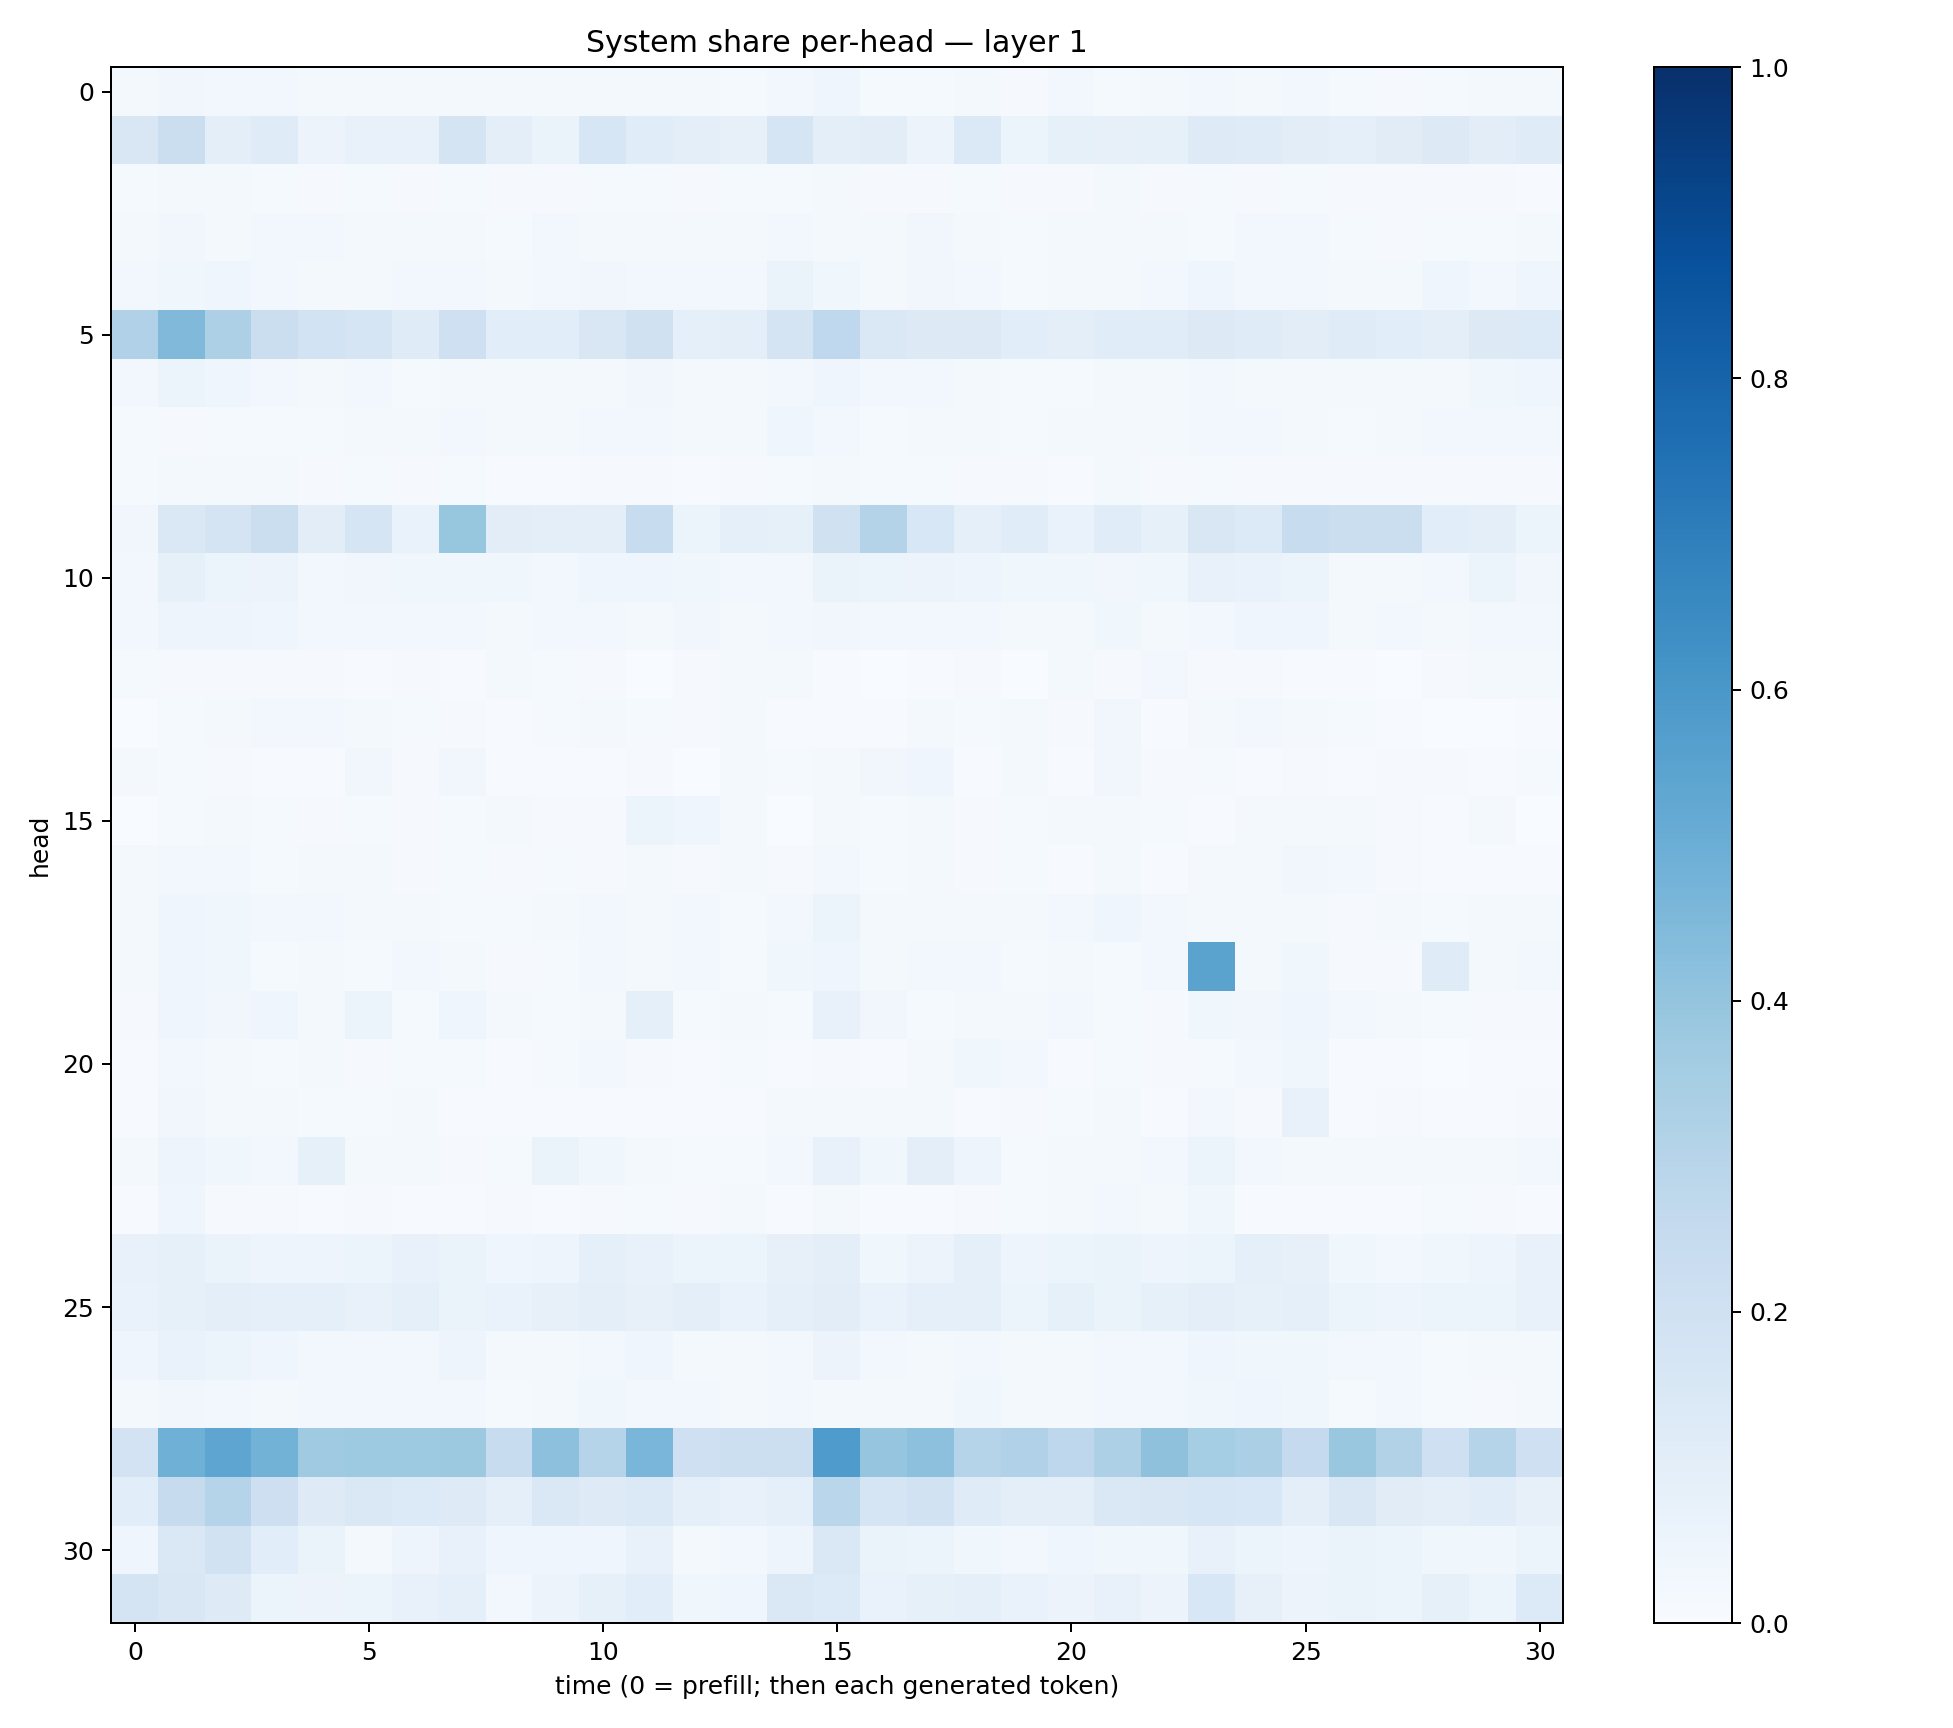

The data file committed next to this chart (first rows):
0.016302506, 0.03437168, 0.025096782, 0.02530685, 0.019143565, 0.016635252, 0.017060239, 0.0199338, 0.016125575, 0.016016265, 0.02311013, 0.021053908, 0.016745823, 0.012662536, 0.028734265, 0.043489963, 0.015532305, 0.014045599, 0.021501679, 0.01090977, 0.023730634, 0.012824426, 0.016638704, 0.027698983
0.1489, 0.2228, 0.101, 0.1182, 0.05709, 0.07742, 0.07596, 0.1723, 0.09958, 0.06481, 0.1586, 0.1171, 0.1008, 0.07907, 0.1677, 0.09409, 0.1031, 0.05827, 0.137, 0.05127, 0.08345, 0.07845, 0.08381, 0.1225
0.01402, 0.01964, 0.01617, 0.01453, 0.01103, 0.01315, 0.008676, 0.01473, 0.01065, 0.01096, 0.01446, 0.01496, 0.008646, 0.01262, 0.013, 0.01626, 0.009559, 0.008942, 0.01359, 0.01156, 0.008946, 0.018, 0.009079, 0.01236
0.01831, 0.03224, 0.02307, 0.02345, 0.0249, 0.02107, 0.01683, 0.022, 0.01358, 0.02628, 0.0228, 0.01729, 0.02033, 0.01934, 0.02946, 0.02275, 0.01934, 0.03128, 0.02272, 0.01512, 0.01594, 0.01592, 0.0163, 0.0125
0.02742, 0.03552, 0.04123, 0.02754, 0.02064, 0.0221, 0.02771, 0.02535, 0.02234, 0.02785, 0.03468, 0.02506, 0.02926, 0.03086, 0.06574, 0.03873, 0.01926, 0.0328, 0.02785, 0.01353, 0.0185, 0.02253, 0.02501, 0.04663
0.32, 0.4479, 0.3251, 0.2226, 0.1854, 0.1666, 0.1179, 0.2084, 0.1067, 0.1091, 0.1488, 0.199, 0.08956, 0.1014, 0.1773, 0.2677, 0.1424, 0.1265, 0.1275, 0.1087, 0.0949, 0.1165, 0.1151, 0.126
0.03013, 0.05229, 0.04299, 0.0306, 0.01953, 0.02389, 0.01355, 0.01754, 0.01918, 0.02201, 0.02035, 0.03478, 0.01685, 0.02162, 0.02831, 0.04437, 0.02378, 0.03095, 0.02153, 0.01307, 0.01414, 0.01698, 0.01884, 0.02983
0.01459, 0.01104, 0.01353, 0.01283, 0.01364, 0.01864, 0.02053, 0.02435, 0.01878, 0.02297, 0.02487, 0.02594, 0.02054, 0.02054, 0.03947, 0.02898, 0.01251, 0.01867, 0.01956, 0.01345, 0.01601, 0.02266, 0.02104, 0.02963
0.01435, 0.02086, 0.0187, 0.01648, 0.009906, 0.01332, 0.008256, 0.01334, 0.006854, 0.006933, 0.009389, 0.01029, 0.005235, 0.01138, 0.01461, 0.01723, 0.01187, 0.01441, 0.01079, 0.01113, 0.007308, 0.01996, 0.009421, 0.01229
0.034, 0.1459, 0.1783, 0.2195, 0.1053, 0.1666, 0.06979, 0.3907, 0.1048, 0.09965, 0.09432, 0.238, 0.06063, 0.08901, 0.08237, 0.196, 0.3074, 0.1541, 0.08889, 0.1133, 0.06822, 0.1153, 0.08555, 0.1503
0.0277, 0.08381, 0.06023, 0.05593, 0.02613, 0.03413, 0.03691, 0.03543, 0.0371, 0.0271, 0.03956, 0.04363, 0.03699, 0.02521, 0.03076, 0.06535, 0.05374, 0.05688, 0.05002, 0.03754, 0.03605, 0.03177, 0.0354, 0.07502
0.02578, 0.04833, 0.05068, 0.04114, 0.02536, 0.02801, 0.02878, 0.02463, 0.02104, 0.02346, 0.03097, 0.02236, 0.03451, 0.02286, 0.02716, 0.0349, 0.02595, 0.02977, 0.02628, 0.02032, 0.02331, 0.03785, 0.02126, 0.02834
0.01232, 0.00926, 0.008931, 0.0117, 0.00824, 0.004329, 0.01029, 0.005096, 0.01904, 0.01274, 0.01164, 0.001597, 0.01053, 0.01709, 0.01577, 0.004811, 0.0028, 0.006784, 0.009779, 0.003678, 0.01708, 0.01039, 0.02854, 0.01089
0.003819, 0.01246, 0.02164, 0.0277, 0.02588, 0.01708, 0.01323, 0.008698, 0.004291, 0.01521, 0.01575, 0.0132, 0.008826, 0.01595, 0.005001, 0.007319, 0.004905, 0.02068, 0.01422, 0.01979, 0.008015, 0.03405, 0.00576, 0.02048
0.01687, 0.0136, 0.01098, 0.005523, 0.005101, 0.03378, 0.01099, 0.03232, 0.006297, 0.006598, 0.006875, 0.009341, 0.003884, 0.01678, 0.01282, 0.0179, 0.03219, 0.04105, 0.007252, 0.01849, 0.005338, 0.03132, 0.008027, 0.01375
0.001099, 0.01295, 0.01673, 0.01315, 0.01033, 0.01558, 0.01099, 0.01284, 0.01886, 0.008984, 0.009853, 0.06068, 0.03933, 0.02106, 0.003905, 0.01662, 0.01204, 0.01696, 0.01143, 0.01368, 0.01707, 0.02256, 0.01214, 0.007329
0.016, 0.02612, 0.02699, 0.01317, 0.01633, 0.01657, 0.01155, 0.0153, 0.0094, 0.01339, 0.01017, 0.02325, 0.0102, 0.01889, 0.01114, 0.02727, 0.01361, 0.01777, 0.009238, 0.01339, 0.006914, 0.01592, 0.005794, 0.01797
0.02211, 0.04591, 0.03669, 0.0247, 0.02695, 0.01642, 0.01769, 0.01488, 0.01422, 0.02086, 0.02542, 0.01735, 0.02936, 0.01542, 0.02566, 0.06175, 0.01887, 0.01722, 0.02247, 0.02168, 0.03041, 0.04209, 0.02828, 0.0187
0.02251, 0.03941, 0.03861, 0.01338, 0.01747, 0.01351, 0.03078, 0.01762, 0.00992, 0.012, 0.02956, 0.01793, 0.02586, 0.01262, 0.03778, 0.03999, 0.01617, 0.02351, 0.03032, 0.01176, 0.02013, 0.0128, 0.0269, 0.5484
0.01031, 0.0443, 0.03196, 0.04432, 0.01841, 0.05379, 0.0142, 0.04069, 0.02303, 0.01547, 0.0219, 0.08664, 0.01366, 0.01608, 0.01197, 0.07236, 0.03414, 0.01406, 0.02133, 0.02131, 0.02451, 0.01429, 0.01165, 0.03612
0.007242, 0.02432, 0.02306, 0.0146, 0.02013, 0.008163, 0.01292, 0.01246, 0.005611, 0.01299, 0.03059, 0.008669, 0.004389, 0.01363, 0.00728, 0.01136, 0.006804, 0.02236, 0.03549, 0.02673, 0.00756, 0.01448, 0.00938, 0.01449
0.004642, 0.03158, 0.0227, 0.0162, 0.01244, 0.01211, 0.02235, 0.007754, 0.006017, 0.005779, 0.005321, 0.004865, 0.003943, 0.005434, 0.01633, 0.02256, 0.01962, 0.0216, 0.005965, 0.01021, 0.01184, 0.02027, 0.007681, 0.02864
0.01921, 0.05041, 0.03855, 0.03054, 0.08253, 0.01586, 0.01904, 0.01122, 0.01541, 0.06406, 0.0376, 0.01682, 0.01527, 0.01445, 0.02749, 0.07217, 0.03676, 0.1007, 0.04892, 0.014, 0.01973, 0.02063, 0.02593, 0.0593
0.007582, 0.04622, 0.009602, 0.009831, 0.004477, 0.007981, 0.006246, 0.007197, 0.008847, 0.006505, 0.009639, 0.01389, 0.007982, 0.0227, 0.006701, 0.01645, 0.007591, 0.007023, 0.009229, 0.01274, 0.01691, 0.02485, 0.01653, 0.03803
0.07371, 0.08264, 0.06369, 0.047, 0.04809, 0.06116, 0.07675, 0.06606, 0.04499, 0.04963, 0.08971, 0.07081, 0.05966, 0.05876, 0.08065, 0.09963, 0.03743, 0.05853, 0.08702, 0.04781, 0.05225, 0.06629, 0.05051, 0.05995
0.06969, 0.08458, 0.0989, 0.0882, 0.09004, 0.07566, 0.09281, 0.06358, 0.06728, 0.07942, 0.09815, 0.08142, 0.09676, 0.06894, 0.09264, 0.1025, 0.06726, 0.08789, 0.09208, 0.06222, 0.0833, 0.06404, 0.08565, 0.09439
0.0428, 0.06978, 0.06046, 0.04373, 0.02552, 0.0257, 0.03031, 0.04818, 0.02332, 0.01583, 0.02698, 0.03908, 0.02049, 0.01616, 0.03093, 0.05663, 0.02445, 0.01965, 0.02437, 0.02192, 0.02285, 0.02783, 0.02592, 0.03938
0.01708, 0.03172, 0.03065, 0.01837, 0.02643, 0.03085, 0.02817, 0.02401, 0.0148, 0.01735, 0.03859, 0.02649, 0.02734, 0.01881, 0.02968, 0.02255, 0.01979, 0.02333, 0.03777, 0.02246, 0.02142, 0.02542, 0.02576, 0.03825
0.1832, 0.4893, 0.538, 0.48, 0.3694, 0.3713, 0.3747, 0.3774, 0.2354, 0.4158, 0.3001, 0.4627, 0.2048, 0.2164, 0.2155, 0.5854, 0.3945, 0.416, 0.2999, 0.3182, 0.2748, 0.3257, 0.4106, 0.3548
0.1069, 0.2451, 0.301, 0.2132, 0.1242, 0.1423, 0.1359, 0.1222, 0.08763, 0.1481, 0.1225, 0.1398, 0.09029, 0.07448, 0.09262, 0.2884, 0.1641, 0.1928, 0.1187, 0.0968, 0.1015, 0.1421, 0.1522, 0.1604
0.04612, 0.1426, 0.1931, 0.1071, 0.06362, 0.02168, 0.04763, 0.07499, 0.04507, 0.0433, 0.03972, 0.07696, 0.02316, 0.02588, 0.04715, 0.1476, 0.0664, 0.05941, 0.03844, 0.02539, 0.04125, 0.03624, 0.03555, 0.07302
0.1764, 0.1499, 0.1232, 0.05388, 0.05605, 0.06036, 0.07421, 0.08709, 0.02831, 0.0577, 0.08458, 0.1078, 0.0385, 0.04399, 0.1452, 0.1351, 0.06744, 0.08458, 0.09125, 0.06999, 0.05795, 0.07498, 0.05551, 0.1549
